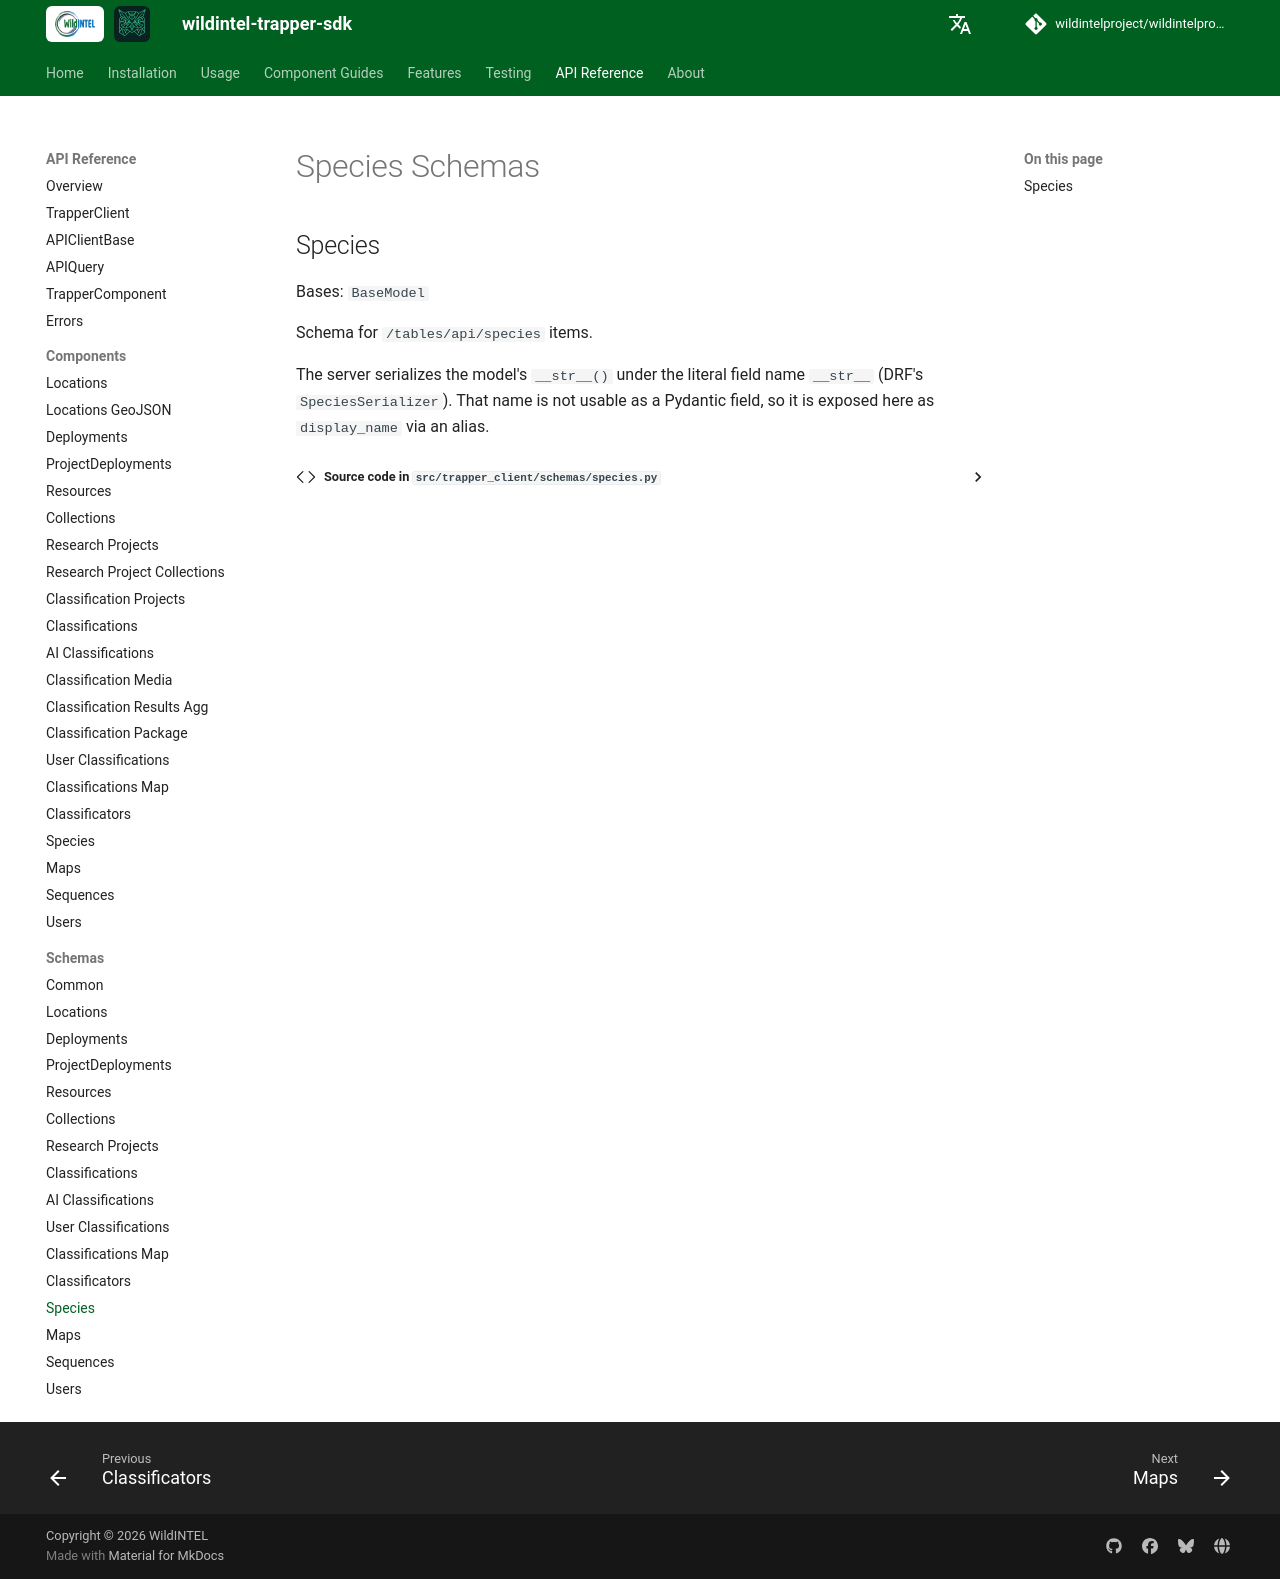

repository: wildintelproject/wildintelproject-trapper-sdk · page: api/schemas/species/index.html · generator: mkdocs

# Species Schemas

::: trapper_client.schemas.species.Species
